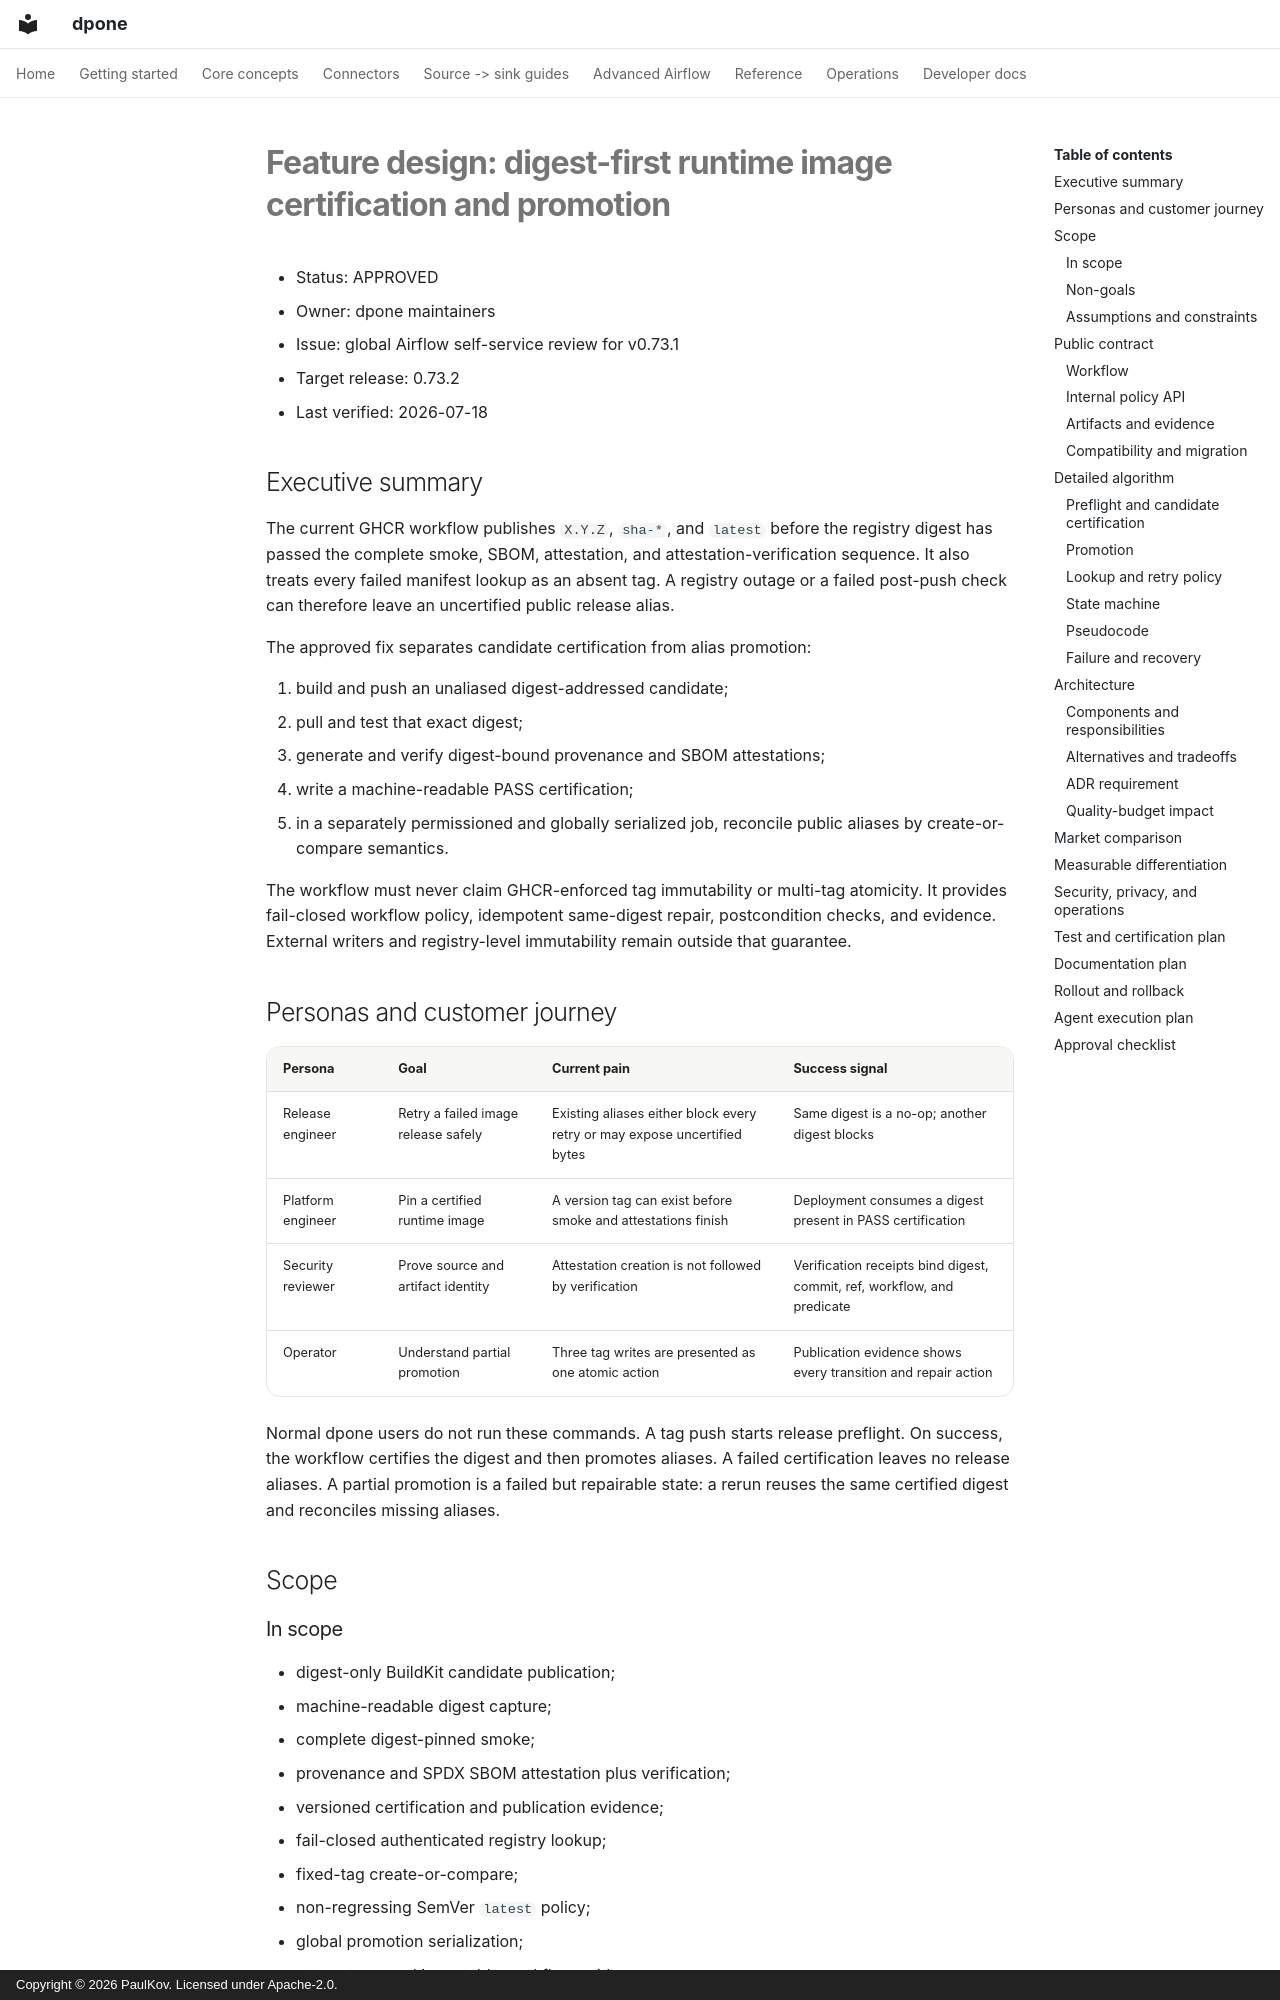

repository: PaulKov/dpone · page: feature-design-runtime-image-digest-first-promotion-v0732/index.html · generator: mkdocs · copyright: Copyright © 2026 PaulKov. Licensed under Apache-2.0.

# Feature design: digest-first runtime image certification and promotion

- Status: APPROVED
- Owner: dpone maintainers
- Issue: global Airflow self-service review for v0.73.1
- Target release: 0.73.2
- Last verified: 2026-07-18

## Executive summary

The current GHCR workflow publishes `X.Y.Z`, `sha-*`, and `latest` before the
registry digest has passed the complete smoke, SBOM, attestation, and
attestation-verification sequence. It also treats every failed manifest lookup
as an absent tag. A registry outage or a failed post-push check can therefore
leave an uncertified public release alias.

The approved fix separates candidate certification from alias promotion:

1. build and push an unaliased digest-addressed candidate;
2. pull and test that exact digest;
3. generate and verify digest-bound provenance and SBOM attestations;
4. write a machine-readable PASS certification;
5. in a separately permissioned and globally serialized job, reconcile public
   aliases by create-or-compare semantics.

The workflow must never claim GHCR-enforced tag immutability or multi-tag
atomicity. It provides fail-closed workflow policy, idempotent same-digest
repair, postcondition checks, and evidence. External writers and registry-level
immutability remain outside that guarantee.

## Personas and customer journey

| Persona | Goal | Current pain | Success signal |
|---|---|---|---|
| Release engineer | Retry a failed image release safely | Existing aliases either block every retry or may expose uncertified bytes | Same digest is a no-op; another digest blocks |
| Platform engineer | Pin a certified runtime image | A version tag can exist before smoke and attestations finish | Deployment consumes a digest present in PASS certification |
| Security reviewer | Prove source and artifact identity | Attestation creation is not followed by verification | Verification receipts bind digest, commit, ref, workflow, and predicate |
| Operator | Understand partial promotion | Three tag writes are presented as one atomic action | Publication evidence shows every transition and repair action |

Normal dpone users do not run these commands. A tag push starts release
preflight. On success, the workflow certifies the digest and then promotes
aliases. A failed certification leaves no release aliases. A partial promotion
is a failed but repairable state: a rerun reuses the same certified digest and
reconciles missing aliases.

## Scope

### In scope

- digest-only BuildKit candidate publication;
- machine-readable digest capture;
- complete digest-pinned smoke;
- provenance and SPDX SBOM attestation plus verification;
- versioned certification and publication evidence;
- fail-closed authenticated registry lookup;
- fixed-tag create-or-compare;
- non-regressing SemVer `latest` policy;
- global promotion serialization;
- attempt-scoped immutable workflow evidence;
- runtime-specific deny-by-default Docker build context;
- source-commit timestamp instead of a wall-clock build label;
- documentation and executable workflow contract tests.
